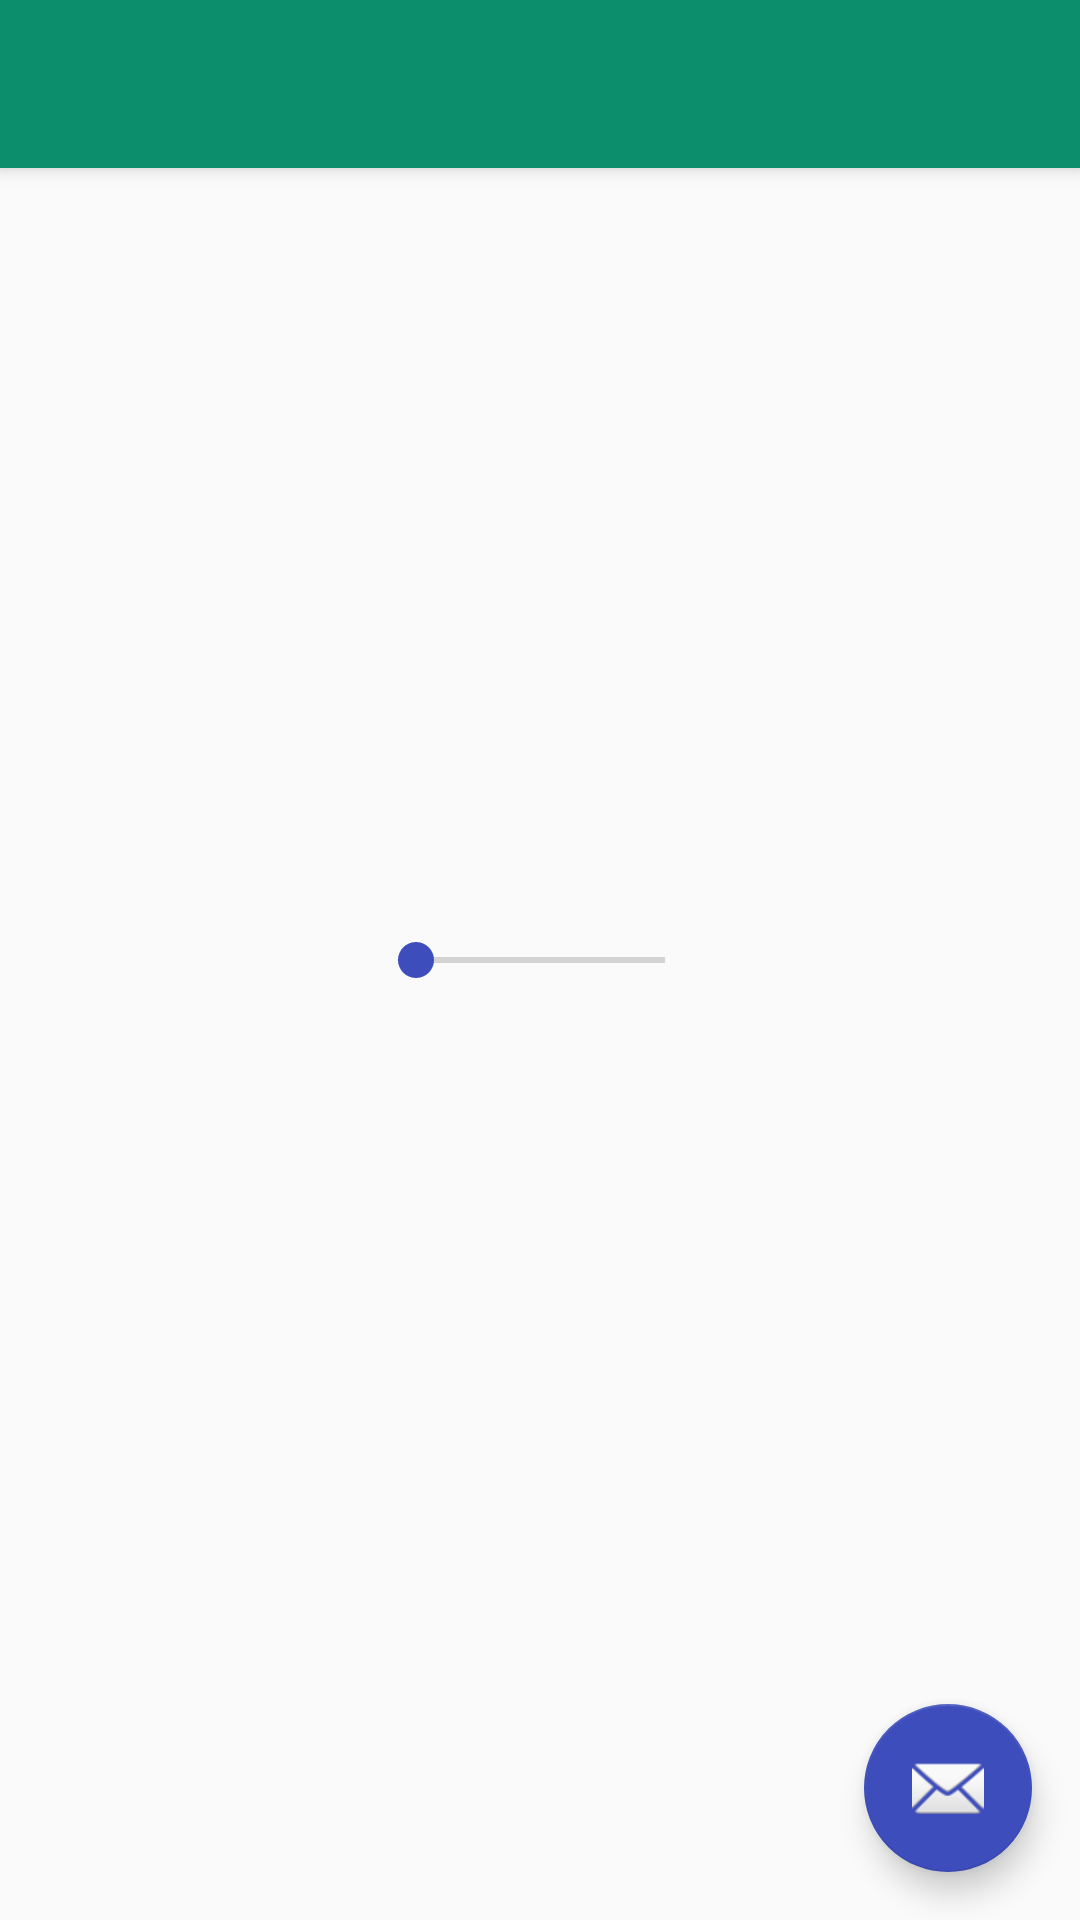

Android layout source for this screen:
<!-- AndroidManifest.xml: application theme AppTheme -->
<!-- res/layout/activity_news.xml -->
<?xml version="1.0" encoding="utf-8"?>
<android.support.design.widget.CoordinatorLayout xmlns:android="http://schemas.android.com/apk/res/android"
    xmlns:app="http://schemas.android.com/apk/res-auto"
    xmlns:tools="http://schemas.android.com/tools"
    android:layout_width="match_parent"
    android:layout_height="match_parent"
    tools:context="com.freedev.example.allnews.NewsActivity">

    <android.support.design.widget.AppBarLayout
        android:layout_width="match_parent"
        android:layout_height="wrap_content"
        android:theme="@style/AppTheme.AppBarOverlay">

        <android.support.v7.widget.Toolbar
            android:id="@+id/toolbar"
            android:layout_width="match_parent"
            android:layout_height="?attr/actionBarSize"
            android:background="?attr/colorPrimary"
            app:popupTheme="@style/AppTheme.PopupOverlay" />

    </android.support.design.widget.AppBarLayout>

    <include layout="@layout/content_news" />

    <android.support.design.widget.FloatingActionButton
        android:id="@+id/fab"
        android:layout_width="wrap_content"
        android:layout_height="wrap_content"
        android:layout_gravity="bottom|end"
        android:layout_margin="@dimen/fab_margin"
        app:srcCompat="@android:drawable/ic_dialog_email" />

</android.support.design.widget.CoordinatorLayout>
<!-- res/layout/content_news.xml (included above) -->
<?xml version="1.0" encoding="utf-8"?>
<android.support.constraint.ConstraintLayout xmlns:android="http://schemas.android.com/apk/res/android"
    xmlns:app="http://schemas.android.com/apk/res-auto"
    xmlns:tools="http://schemas.android.com/tools"
    android:layout_width="match_parent"
    android:layout_height="match_parent"
    tools:context="com.freedev.example.allnews.NewsActivity"
   >

    <SeekBar
        android:id="@+id/seekBar"
        android:layout_width="115dp"
        android:layout_height="19dp"
        android:layout_marginBottom="8dp"
        android:layout_marginEnd="8dp"
        android:layout_marginStart="8dp"
        android:layout_marginTop="8dp"
        app:layout_constraintBottom_toBottomOf="parent"
        app:layout_constraintEnd_toEndOf="parent"
        app:layout_constraintStart_toStartOf="parent"
        app:layout_constraintTop_toTopOf="parent" />
</android.support.constraint.ConstraintLayout>
<!-- resources referenced by this layout -->
<resources>
  <dimen name="fab_margin">16dp</dimen>
  <style name="AppTheme.AppBarOverlay" parent="ThemeOverlay.AppCompat.Dark.ActionBar" />
  <style name="AppTheme.PopupOverlay" parent="ThemeOverlay.AppCompat.Light" />
  <style name="AppTheme" parent="Theme.AppCompat.Light.DarkActionBar">
          
          <item name="colorPrimary">@color/colorPrimary</item>
          <item name="colorPrimaryDark">@color/colorPrimaryDark</item>
          <item name="colorAccent">@color/colorAccent</item>
      </style>
  <color name="colorPrimary">#0c8e6d</color>
  <color name="colorPrimaryDark">#303F9F</color>
  <color name="colorAccent">#3d4dbc</color>
</resources>
